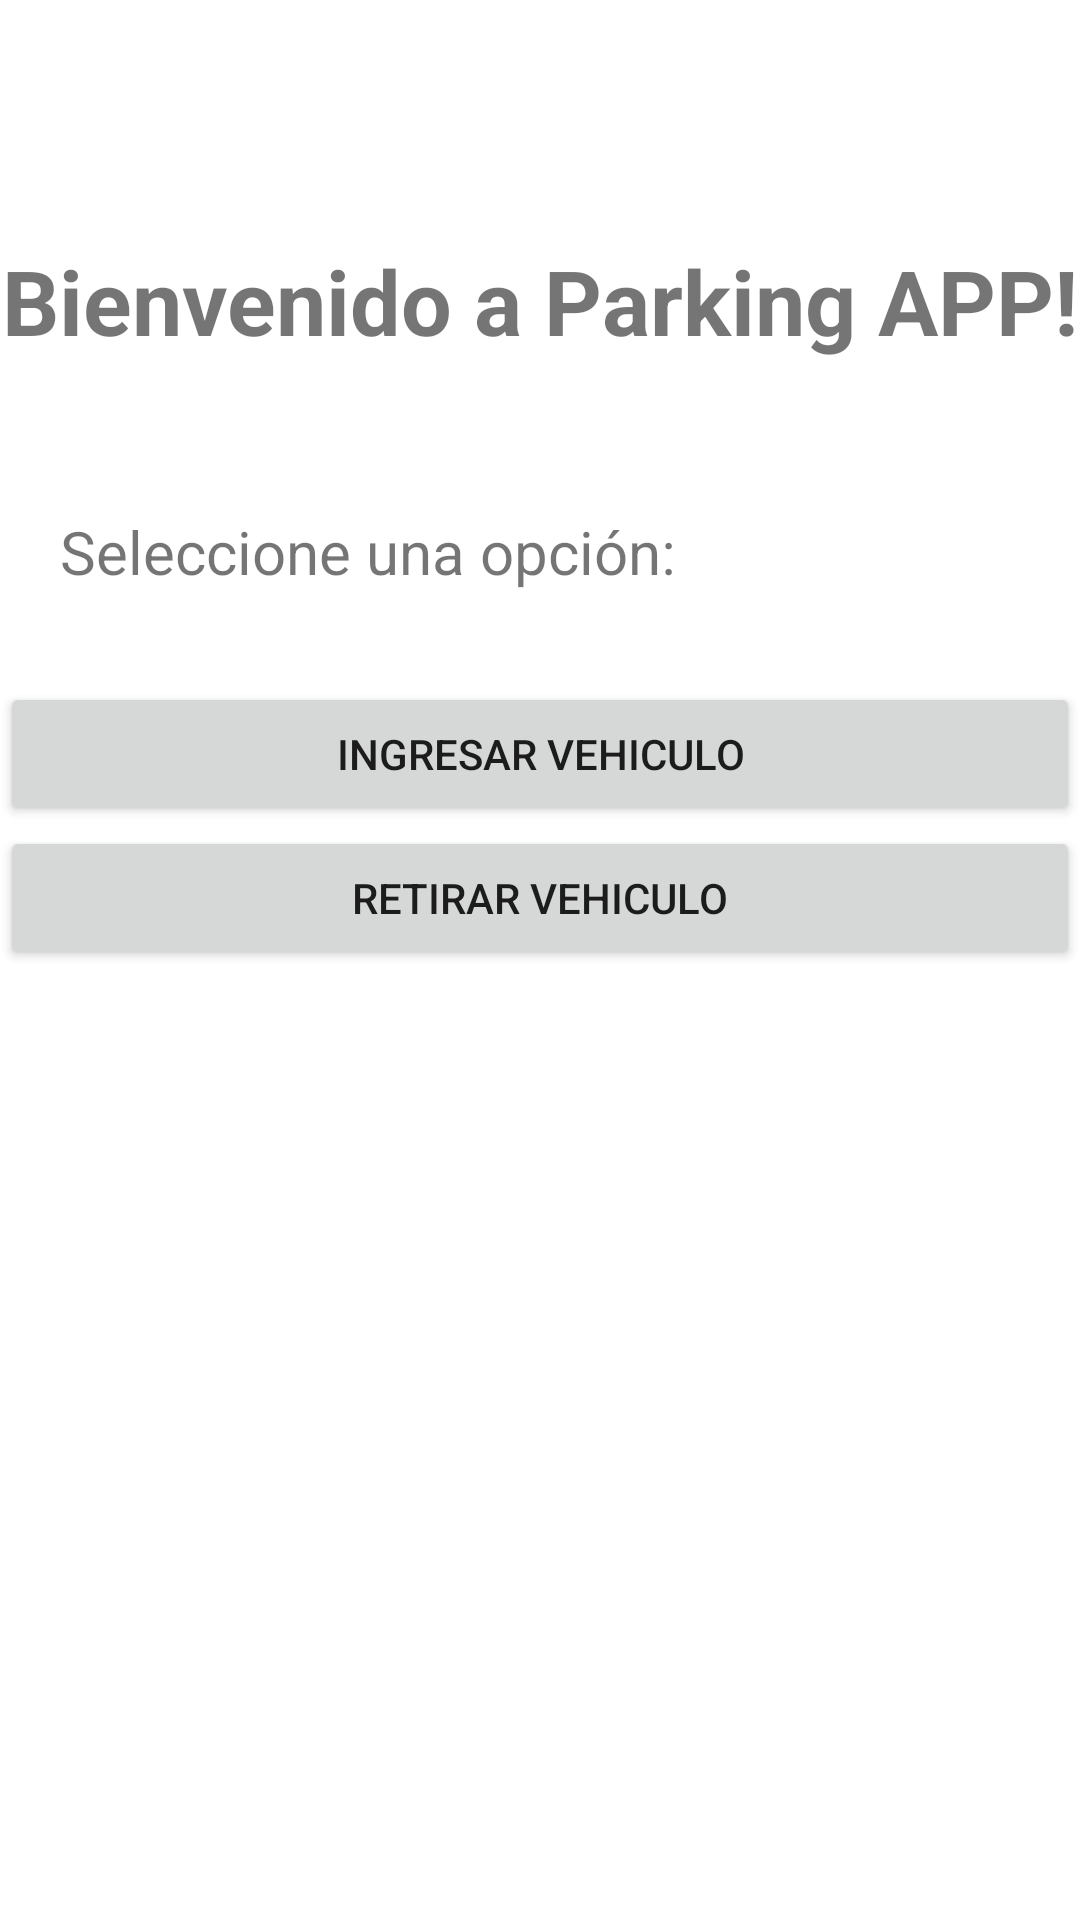

Layout XML and referenced resources for this Android screen:
<!-- AndroidManifest.xml: application theme Theme.ADNCeiba -->
<!-- res/layout/activity_main.xml -->
<?xml version="1.0" encoding="utf-8"?>
<layout xmlns:android="http://schemas.android.com/apk/res/android"
    xmlns:app="http://schemas.android.com/apk/res-auto"
    xmlns:tools="http://schemas.android.com/tools"
    tools:context=".MainActivity">

    <data>
        <variable
            name="model"
            type="com.ceiba.adnceiba.MainActivity" />
    </data>

    <androidx.constraintlayout.widget.ConstraintLayout
        android:layout_width="match_parent"
        android:layout_height="match_parent">

    <TextView
        android:id="@+id/tittle_welcome_parking"
        android:layout_width="wrap_content"
        android:layout_height="wrap_content"
        app:layout_constraintTop_toTopOf="parent"
        android:layout_marginTop="80dp"
        app:layout_constraintStart_toStartOf="parent"
        app:layout_constraintEnd_toEndOf="parent"
        android:text="@string/bienvenido_a_parking_app"
        android:textSize="30sp"
        android:textStyle="bold"/>

    <TextView
        android:id="@+id/text_select_option"
        android:layout_width="wrap_content"
        android:layout_height="wrap_content"
        app:layout_constraintTop_toBottomOf="@id/tittle_welcome_parking"
        app:layout_constraintStart_toStartOf="parent"
        android:layout_marginTop="50dp"
        android:layout_marginStart="20dp"
        android:textSize="20sp"
        android:text="@string/seleccione_una_opcion"/>

    <Button
        android:id="@+id/button_enter_vehicle"
        android:layout_width="match_parent"
        android:layout_height="wrap_content"
        app:layout_constraintTop_toBottomOf="@id/text_select_option"
        android:layout_marginTop="30dp"
        android:text="@string/ingresar_vehiculo"/>

    <Button
        android:id="@+id/button_withdraw_vehicle"
        android:layout_width="match_parent"
        android:layout_height="wrap_content"
        app:layout_constraintTop_toBottomOf="@id/button_enter_vehicle"
        android:text="@string/retirar_vehiculo"/>

    </androidx.constraintlayout.widget.ConstraintLayout>

</layout>
<!-- resources referenced by this layout -->
<resources>
  <string name="bienvenido_a_parking_app">Bienvenido a Parking APP!</string>
  <string name="ingresar_vehiculo">Ingresar Vehiculo</string>
  <string name="retirar_vehiculo">Retirar Vehiculo</string>
  <string name="seleccione_una_opcion">Seleccione una opción:</string>
  <style name="Theme.ADNCeiba" parent="Theme.MaterialComponents.DayNight.DarkActionBar">
          
          <item name="colorPrimary">@color/purple_500</item>
          <item name="colorPrimaryVariant">@color/purple_700</item>
          <item name="colorOnPrimary">@color/white</item>
          
          <item name="colorSecondary">@color/teal_200</item>
          <item name="colorSecondaryVariant">@color/teal_700</item>
          <item name="colorOnSecondary">@color/black</item>
          
          <item name="android:statusBarColor" tools:targetApi="l">?attr/colorPrimaryVariant</item>
          
      </style>
  <!-- not gathered from this repository: default colours our renderer supplied (Android Studio template values) -->
  <color name="purple_500">#FF6200EE</color>
  <color name="purple_700">#FF3700B3</color>
  <color name="teal_200">#FF03DAC5</color>
  <color name="teal_700">#FF018786</color>
  <color name="black">#FF000000</color>
  <color name="white">#FFFFFFFF</color>
</resources>
